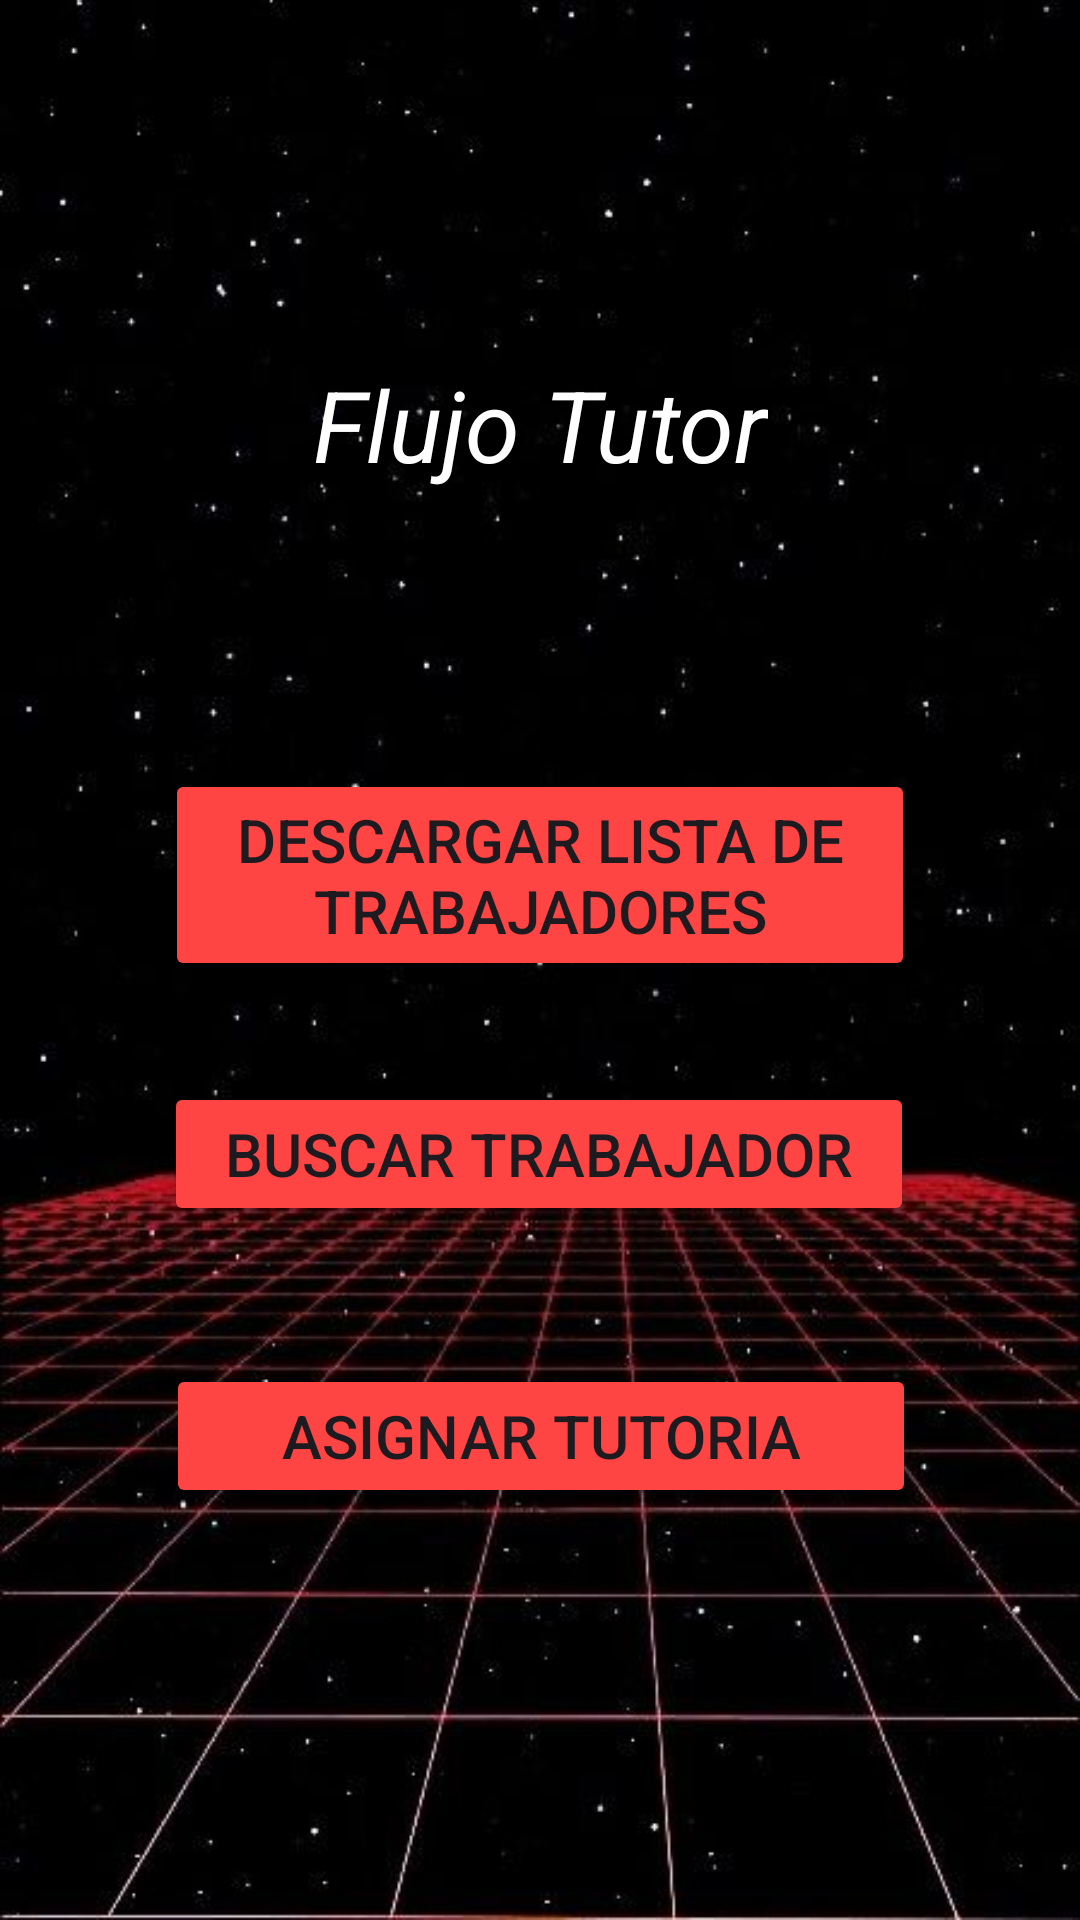

This screen was rendered from an Android layout file. Write that file and the resources it references.
<!-- AndroidManifest.xml: application theme Theme.Lab5_20192270_20191792 -->
<!-- res/layout/activity_tutor.xml -->
<?xml version="1.0" encoding="utf-8"?>
<androidx.constraintlayout.widget.ConstraintLayout xmlns:android="http://schemas.android.com/apk/res/android"
    xmlns:app="http://schemas.android.com/apk/res-auto"
    xmlns:tools="http://schemas.android.com/tools"
    android:layout_width="match_parent"
    android:layout_height="match_parent"
    android:background="@drawable/fondochamba"
    tools:context=".TutorActivity">
    <Button
        android:id="@+id/descargaboton"
        android:layout_width="250dp"
        android:layout_height="wrap_content"
        android:text="Descargar Lista de Trabajadores"
        android:textSize="20dp"
        android:backgroundTint="@android:color/holo_red_light"
        app:layout_constraintBottom_toBottomOf="parent"
        app:layout_constraintEnd_toEndOf="parent"
        app:layout_constraintStart_toStartOf="parent"
        app:layout_constraintTop_toTopOf="parent"
        app:layout_constraintVertical_bias="0.45" />

    <Button
        android:id="@+id/buscartrabajador"
        android:layout_width="250dp"
        android:layout_height="wrap_content"
        android:backgroundTint="@android:color/holo_red_light"
        android:text="Buscar Trabajador"
        android:textSize="20dp"
        app:layout_constraintBottom_toBottomOf="parent"
        app:layout_constraintEnd_toEndOf="parent"
        app:layout_constraintHorizontal_bias="0.496"
        app:layout_constraintStart_toStartOf="parent"
        app:layout_constraintTop_toTopOf="parent"
        app:layout_constraintVertical_bias="0.609" />

    <Button
        android:id="@+id/asignartutoria"
        android:layout_width="250dp"
        android:layout_height="wrap_content"
        android:backgroundTint="@android:color/holo_red_light"
        android:text="Asignar Tutoria"
        android:textSize="20dp"
        app:layout_constraintBottom_toBottomOf="parent"
        app:layout_constraintEnd_toEndOf="parent"
        app:layout_constraintHorizontal_bias="0.503"
        app:layout_constraintStart_toStartOf="parent"
        app:layout_constraintTop_toTopOf="parent"
        app:layout_constraintVertical_bias="0.768" />

    <TextView
        android:id="@+id/textView4"
        android:layout_width="wrap_content"
        android:layout_height="wrap_content"
        android:text="Flujo Tutor"
        android:textSize="33dp"
        android:textColor="@color/white"
        android:textStyle="italic"
        app:layout_constraintBottom_toBottomOf="parent"
        app:layout_constraintEnd_toEndOf="parent"
        app:layout_constraintStart_toStartOf="parent"
        app:layout_constraintTop_toTopOf="parent"
        app:layout_constraintVertical_bias="0.2" />



</androidx.constraintlayout.widget.ConstraintLayout>
<!-- resources referenced by this layout -->
<resources>
  <color name="white">#FFFFFFFF</color>
  <!-- drawable fondochamba: jpg bitmap (drawable, 34899 bytes) -->
  <style name="Theme.Lab5_20192270_20191792" parent="Base.Theme.Lab5_20192270_20191792" />
  <style name="Base.Theme.Lab5_20192270_20191792" parent="Theme.Material3.DayNight.NoActionBar">
          
          
      </style>
</resources>
